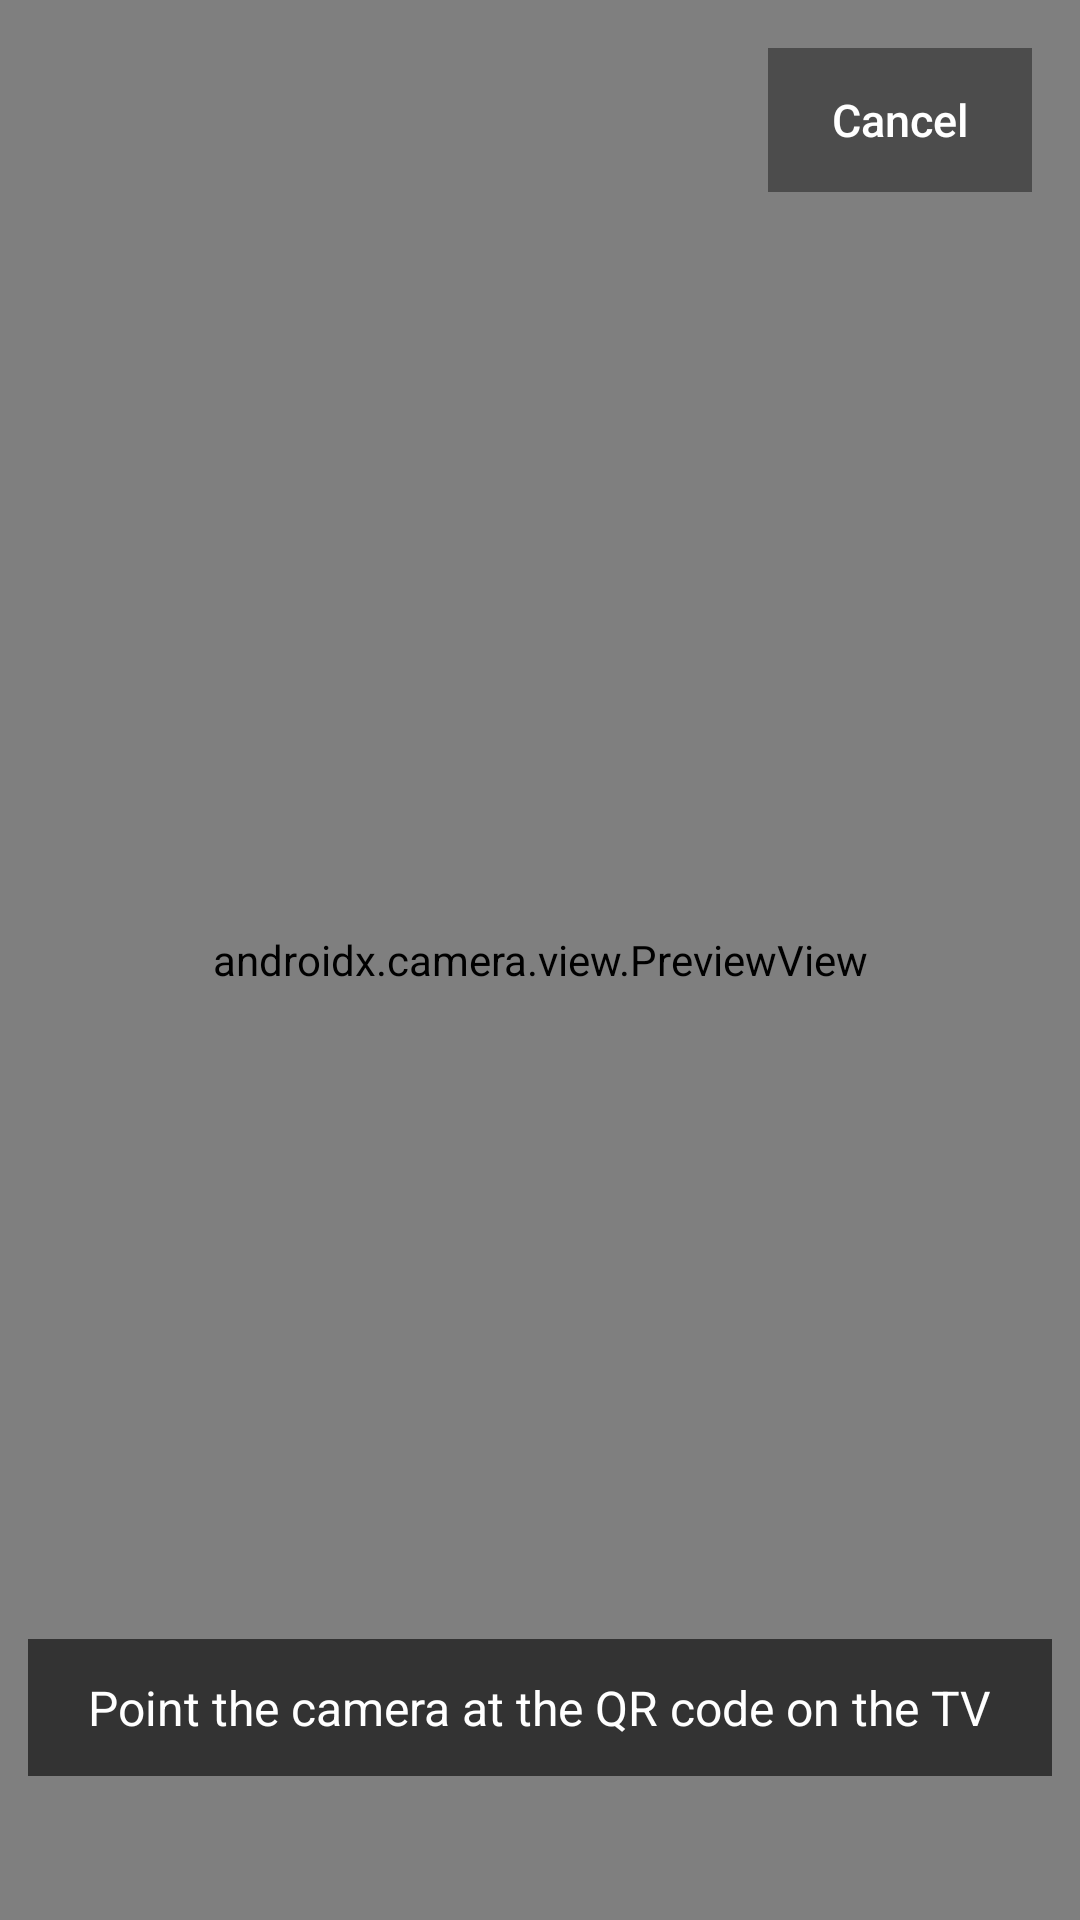

Produce the Android XML layout that renders to this screen, including the resource entries it uses.
<!-- AndroidManifest.xml: activity theme Theme.PlanYourTV.Parent -->
<!-- res/layout/activity_qr_scanner.xml -->
<?xml version="1.0" encoding="utf-8"?>
<FrameLayout xmlns:android="http://schemas.android.com/apk/res/android"
    xmlns:app="http://schemas.android.com/apk/res-auto"
    android:layout_width="match_parent"
    android:layout_height="match_parent"
    android:background="@android:color/black">

    <androidx.camera.view.PreviewView
        android:id="@+id/preview"
        android:layout_width="match_parent"
        android:layout_height="match_parent"
        app:implementationMode="compatible"
        app:scaleType="fillCenter" />

    <TextView
        android:id="@+id/prompt"
        android:layout_width="wrap_content"
        android:layout_height="wrap_content"
        android:layout_gravity="bottom|center_horizontal"
        android:layout_marginBottom="48dp"
        android:background="#99000000"
        android:paddingStart="20dp"
        android:paddingTop="12dp"
        android:paddingEnd="20dp"
        android:paddingBottom="12dp"
        android:text="@string/scan_prompt"
        android:textColor="@color/white"
        android:textSize="16sp" />

    <Button
        android:id="@+id/cancelButton"
        style="@style/ParentSecondaryButton"
        android:layout_width="wrap_content"
        android:layout_height="wrap_content"
        android:layout_gravity="top|end"
        android:layout_margin="16dp"
        android:background="#66000000"
        android:paddingStart="20dp"
        android:paddingEnd="20dp"
        android:text="@string/repair_cancel"
        android:textColor="@color/white" />
</FrameLayout>
<!-- resources referenced by this layout -->
<resources>
  <color name="white">#FFFFFF</color>
  <string name="repair_cancel">Cancel</string>
  <string name="scan_prompt">Point the camera at the QR code on the TV</string>
  <style name="ParentSecondaryButton" parent="Widget.AppCompat.Button.Borderless">
          <item name="android:background">@drawable/bg_button_outline</item>
          <item name="android:textColor">@color/brand</item>
          <item name="android:textAllCaps">false</item>
          <item name="android:textSize">15sp</item>
          <item name="android:fontFamily">sans-serif-medium</item>
          <item name="android:letterSpacing">0</item>
          <item name="android:minHeight">48dp</item>
          <item name="android:stateListAnimator">@null</item>
      </style>
  <style name="Theme.PlanYourTV.Parent" parent="Theme.AppCompat.Light.NoActionBar">
          <item name="colorPrimary">@color/brand</item>
          <item name="colorPrimaryDark">@color/brand_dark</item>
          <item name="colorAccent">@color/brand</item>
          <item name="android:windowBackground">@color/surface</item>
          <item name="android:statusBarColor">@color/page_top</item>
          <item name="android:windowLightStatusBar">true</item>
          <item name="android:navigationBarColor">@color/surface</item>
          <item name="android:textColorPrimary">@color/ink</item>
          <item name="android:textColorSecondary">@color/muted</item>
          
          <item name="alertDialogTheme">@style/Theme.PlanYourTV.Parent.Dialog</item>
          <item name="actionOverflowMenuStyle">@style/ParentPopupMenu</item>
      </style>
  <color name="brand">#0B63E5</color>
  <color name="brand_dark">#0A54C0</color>
  <color name="surface">#F2F4F7</color>
  <color name="page_top">#EAF4FF</color>
  <color name="ink">#181C1F</color>
  <color name="muted">#5F6672</color>
  <style name="ParentPopupMenu" parent="Widget.AppCompat.PopupMenu.Overflow">
          <item name="android:popupBackground">@drawable/bg_popup_menu</item>
          <item name="overlapAnchor">false</item>
          <item name="android:dropDownVerticalOffset">6dp</item>
          <item name="android:dropDownHorizontalOffset">0dp</item>
      </style>
  <style name="ParentDialogTitle" parent="TextAppearance.AppCompat.Title">
          <item name="android:textSize">20sp</item>
          <item name="android:textColor">@color/ink</item>
          <item name="android:fontFamily">sans-serif-medium</item>
          <item name="android:textStyle">normal</item>
          <item name="android:letterSpacing">0</item>
      </style>
  <color name="brand_ripple">#260B63E5</color>
  <style name="ParentDialogActionPrimary" parent="ParentDialogAction">
          <item name="android:textColor">@color/brand</item>
      </style>
  <style name="ParentDialogActionSecondary" parent="ParentDialogAction">
          <item name="android:textColor">@color/muted</item>
      </style>
  <style name="ParentDialogAction" parent="Widget.AppCompat.Button.ButtonBar.AlertDialog">
          <item name="android:background">@drawable/bg_dialog_action</item>
          <item name="android:textAllCaps">false</item>
          <item name="android:textSize">15sp</item>
          <item name="android:fontFamily">sans-serif-medium</item>
          <item name="android:letterSpacing">0</item>
          <item name="android:minWidth">0dp</item>
          <item name="android:minHeight">44dp</item>
          <item name="android:insetTop">0dp</item>
          <item name="android:insetBottom">0dp</item>
          <item name="android:paddingStart">16dp</item>
          <item name="android:paddingEnd">16dp</item>
          <item name="android:stateListAnimator">@null</item>
      </style>
</resources>
